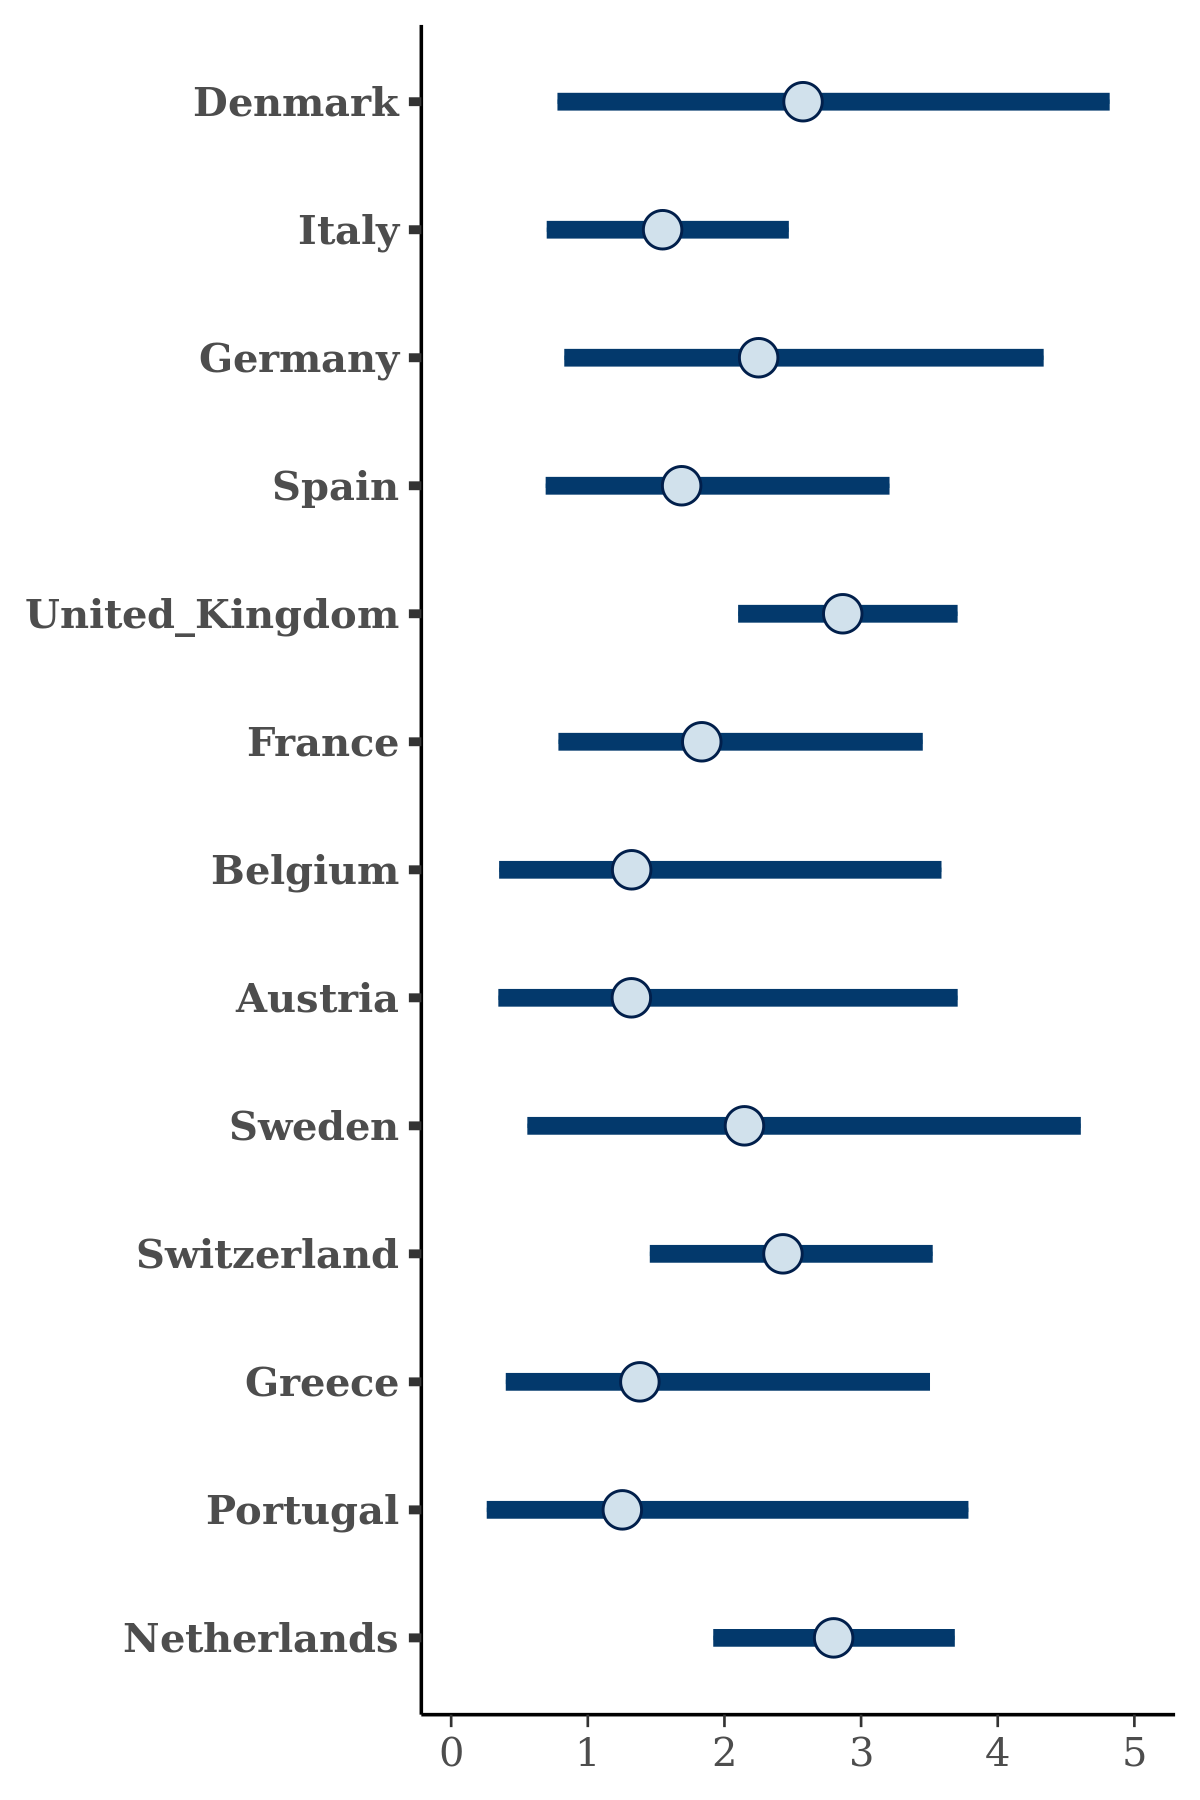

Source data for this figure (header and first rows):
, Denmark, Italy, Germany, Spain, United_Kingdom, France, Belgium, Austria, Sweden, Switzerland, Greece, Portugal, Netherlands
1, 2.609, 1.257, 2.905, 1.382, 2.65, 1.374, 1.112, 1.043, 1.098, 1.788, 0.8835, 0.6637, 2.403
2, 2.737, 1.517, 2.017, 1.532, 2.675, 1.663, 1.059, 1.17, 1.919, 2.545, 1.379, 0.9035, 2.675
3, 0.9201, 1.034, 1.741, 1.12, 2.561, 0.9365, 0.5969, 0.6407, 0.6405, 1.552, 0.5854, 0.3973, 1.797
4, 3.527, 2.703, 4.683, 3.381, 3.82, 3.465, 4.563, 4.32, 2.235, 3.911, 4.25, 2.454, 3.536
5, 2.636, 1.796, 3.095, 2.124, 2.58, 2.049, 1.729, 1.827, 1.429, 1.678, 1.31, 1.208, 2.514
6, 3.993, 2.624, 3.016, 3.648, 3.804, 3.985, 4.382, 3.613, 3.968, 3.184, 3.951, 4.634, 3.89
7, 0.8325, 1.206, 1.21, 1.23, 2.877, 1.282, 0.6283, 0.588, 0.5315, 1.835, 0.9129, 0.4323, 2.633
8, 0.9, 1.301, 1.481, 1.428, 2.668, 1.379, 0.7603, 0.763, 1.391, 1.81, 0.9262, 1.536, 2.065
9, 0.2066, 0.7801, 0.4993, 0.8643, 1.847, 0.6557, 0.4142, 0.3617, 0.05989, 0.9086, 0.38, 0.1424, 1.299
10, 3.462, 1.986, 3.136, 2.395, 3.502, 2.706, 1.947, 2.116, 3.336, 3.371, 2.554, 2.306, 3.586
11, 3.695, 2.586, 4.844, 3.293, 3.917, 3.376, 4.349, 4.219, 2.109, 3.887, 4.085, 2.106, 3.592
12, 2.767, 1.575, 3.369, 1.633, 2.857, 1.833, 1.201, 1.212, 2.643, 2.599, 1.173, 1.339, 2.805
13, 2.117, 1.321, 1.292, 1.414, 2.593, 1.609, 1.225, 1.521, 1.677, 1.905, 1.303, 1.175, 2.55
14, 1.836, 1.584, 2.244, 1.945, 2.46, 1.719, 1.332, 1.433, 1.223, 2.13, 1.45, 1.209, 2.425
15, 1.643, 2.255, 2.081, 2.473, 2.615, 2.835, 2.079, 1.986, 2.776, 3.261, 2.503, 2.986, 2.902
16, 3.121, 2.028, 3.266, 3.004, 3.378, 3.325, 2.483, 3.129, 2.968, 3.705, 3.075, 2.644, 3.724
17, 3.206, 1.91, 2.978, 2.196, 2.941, 2.266, 1.973, 1.913, 2.983, 2.807, 1.708, 2.25, 2.856
18, 1.625, 0.6434, 1.755, 0.5759, 2.349, 0.7515, 0.304, 0.3079, 0.807, 1.674, 0.3734, 0.1996, 2.529
19, 2.607, 1.534, 2.461, 1.587, 2.561, 1.804, 1.045, 0.8587, 2.658, 1.752, 1.092, 1.502, 2.976
20, 3.041, 2.192, 3.237, 2.702, 3.14, 2.875, 2.73, 2.259, 4.067, 2.54, 2.477, 3.268, 3.024
21, 3.345, 1.131, 2.518, 1.148, 2.733, 1.404, 0.7883, 0.7661, 3.495, 2.508, 0.7378, 1.088, 2.832
22, 0.7676, 1.045, 0.984, 0.9862, 2.307, 1.129, 0.4903, 0.5242, 0.7539, 1.969, 0.7519, 0.5592, 2.178
23, 2.808, 1.987, 3.055, 2.138, 3.415, 2.389, 1.744, 1.799, 2.521, 2.528, 1.913, 1.6, 3.567
24, 3.673, 2.729, 6.812, 3.577, 3.827, 4.534, 4.559, 4.971, 4.378, 3.16, 4.101, 3.581, 4.082
25, 1.5, 1.447, 1.899, 1.46, 2.577, 1.607, 0.9517, 1.046, 2.125, 2.16, 1.089, 1.501, 2.503
26, 2.203, 1.47, 2.18, 1.598, 2.253, 1.608, 1.577, 1.281, 1.418, 2.074, 1.234, 1.112, 2.608
27, 0.9828, 0.7678, 0.92, 0.6246, 1.805, 0.802, 0.3173, 0.4092, 0.5401, 1.171, 0.3554, 0.4116, 1.385
28, 2.975, 1.198, 2.463, 1.347, 2.798, 1.562, 0.9598, 1.092, 2.723, 2.554, 0.8076, 0.8731, 2.745
29, 5.416, 1.848, 4.192, 2.268, 4.256, 2.322, 1.896, 2.132, 2.842, 3.65, 2.39, 1.82, 3.251
30, 4.394, 1.689, 2.698, 1.809, 3.811, 2.091, 1.431, 1.205, 4.234, 3.35, 1.743, 1.737, 3.579
31, 2.501, 1.273, 2.332, 1.61, 2.74, 1.859, 1.165, 1.423, 1.149, 1.893, 1.426, 0.6218, 3.255
32, 0.4884, 0.406, 0.5093, 0.3993, 1.679, 0.429, 0.1521, 0.1076, 0.2108, 0.6917, 0.2048, 0.1388, 1.34
33, 1.093, 1.396, 1.332, 1.411, 2.274, 1.573, 1.017, 1.032, 0.9104, 1.956, 1.031, 1.084, 2.242
34, 4.765, 2.412, 6.869, 3.957, 3.826, 4.699, 5.271, 3.695, 3.857, 4.122, 4.159, 3.576, 3.376
35, 0.6185, 1.214, 0.7386, 1.249, 2.497, 1.344, 0.6781, 0.6862, 0.5172, 1.991, 1.145, 0.5698, 2.139
36, 2.209, 2.158, 2.746, 2.359, 2.719, 2.427, 2.263, 2.241, 2.447, 2.667, 2.133, 2.473, 2.531
37, 2.874, 0.9229, 1.799, 0.9406, 2.264, 1.002, 0.7645, 0.702, 1.851, 1.697, 0.8312, 0.6726, 2.435
38, 1.582, 2.308, 2.397, 3.208, 3.27, 3.092, 3.818, 2.311, 2.517, 3.201, 3.842, 2.543, 3.725
39, 3.23, 1.837, 3.72, 2.176, 3.085, 2.531, 2.434, 1.864, 2.073, 2.416, 1.727, 1.629, 3.041
40, 2.381, 1.695, 2.105, 1.847, 3.695, 2.02, 1.427, 1.393, 2.454, 2.465, 1.621, 1.494, 2.981
41, 3.704, 1.761, 2.664, 1.82, 3.039, 2.106, 1.795, 1.77, 3.885, 2.792, 1.688, 2.252, 3.037
42, 2.242, 1.499, 2.831, 1.777, 2.791, 1.708, 1.03, 1.067, 1.571, 2.857, 1.278, 0.8439, 2.754
43, 4.712, 2.181, 4.572, 2.786, 3.559, 3.062, 2.971, 2.956, 5.187, 3.524, 2.444, 3.681, 3.532
44, 3.32, 1.192, 2.146, 1.251, 3.548, 1.401, 0.728, 0.7568, 3.041, 3, 0.925, 1.07, 3.953
45, 0.2478, 0.7996, 0.2234, 0.8217, 2.732, 0.7899, 0.4539, 0.3917, 0.1336, 1.098, 0.7243, 0.263, 1.611
46, 1.971, 2.123, 3.256, 2.696, 3.765, 3.008, 1.792, 2.85, 1.704, 2.874, 2.268, 2.282, 3.152
47, 0.5841, 0.3924, 0.5394, 0.3824, 1.917, 0.4398, 0.1397, 0.1453, 0.3918, 1.178, 0.2009, 0.1201, 1.916
48, 1.059, 0.8625, 1.222, 0.8431, 1.995, 0.9248, 0.5037, 0.5786, 1.053, 1.364, 0.4763, 0.5464, 1.981
49, 1.285, 0.9762, 1.159, 0.9838, 2.672, 1.078, 0.4621, 0.4847, 1.17, 1.522, 0.6022, 0.5754, 2.233
50, 1.879, 1.49, 2.066, 1.362, 3.077, 1.827, 1.059, 0.9743, 1.422, 2.501, 1.081, 0.6007, 3.421
51, 2.093, 1.108, 1.981, 1.309, 2.982, 1.381, 0.7753, 0.6814, 1.067, 2.27, 1.032, 0.4159, 3.258
52, 3.632, 1.859, 3.967, 2.033, 3.06, 2.336, 1.85, 1.99, 2.937, 2.796, 1.708, 1.538, 3.203
53, 0.338, 0.5181, 0.2422, 0.5158, 2.635, 0.6079, 0.1964, 0.1734, 0.4441, 1.185, 0.32, 0.2459, 2.058
54, 3.627, 0.9626, 2.951, 1.083, 2.964, 1.325, 0.7158, 0.7916, 2.972, 2.184, 0.5727, 0.642, 2.835
55, 2.1, 1.119, 1.595, 1.222, 2.978, 1.443, 0.7438, 0.7629, 1.855, 2.263, 0.9026, 0.7119, 2.621
56, 5.552, 2.622, 4.724, 3.267, 3.452, 3.657, 3.976, 4.277, 5.355, 3.698, 3.689, 4.512, 3.675
57, 3.688, 2.61, 3.007, 3.368, 3.621, 3.451, 3.703, 4.025, 2.999, 3.227, 4.287, 3.666, 3.321
58, 2.886, 1.767, 3.531, 2.016, 2.794, 2.361, 1.374, 2.459, 2.159, 2.296, 1.898, 1.056, 3.18
59, 4.094, 1.748, 2.38, 1.833, 3.62, 2.229, 1.968, 1.858, 2.239, 2.815, 2.236, 0.9316, 3.409
60, 1.181, 1.144, 1.856, 1.233, 2.085, 1.178, 1.036, 0.7611, 0.8973, 1.829, 0.7407, 0.8731, 1.625
... 1,940 more rows
